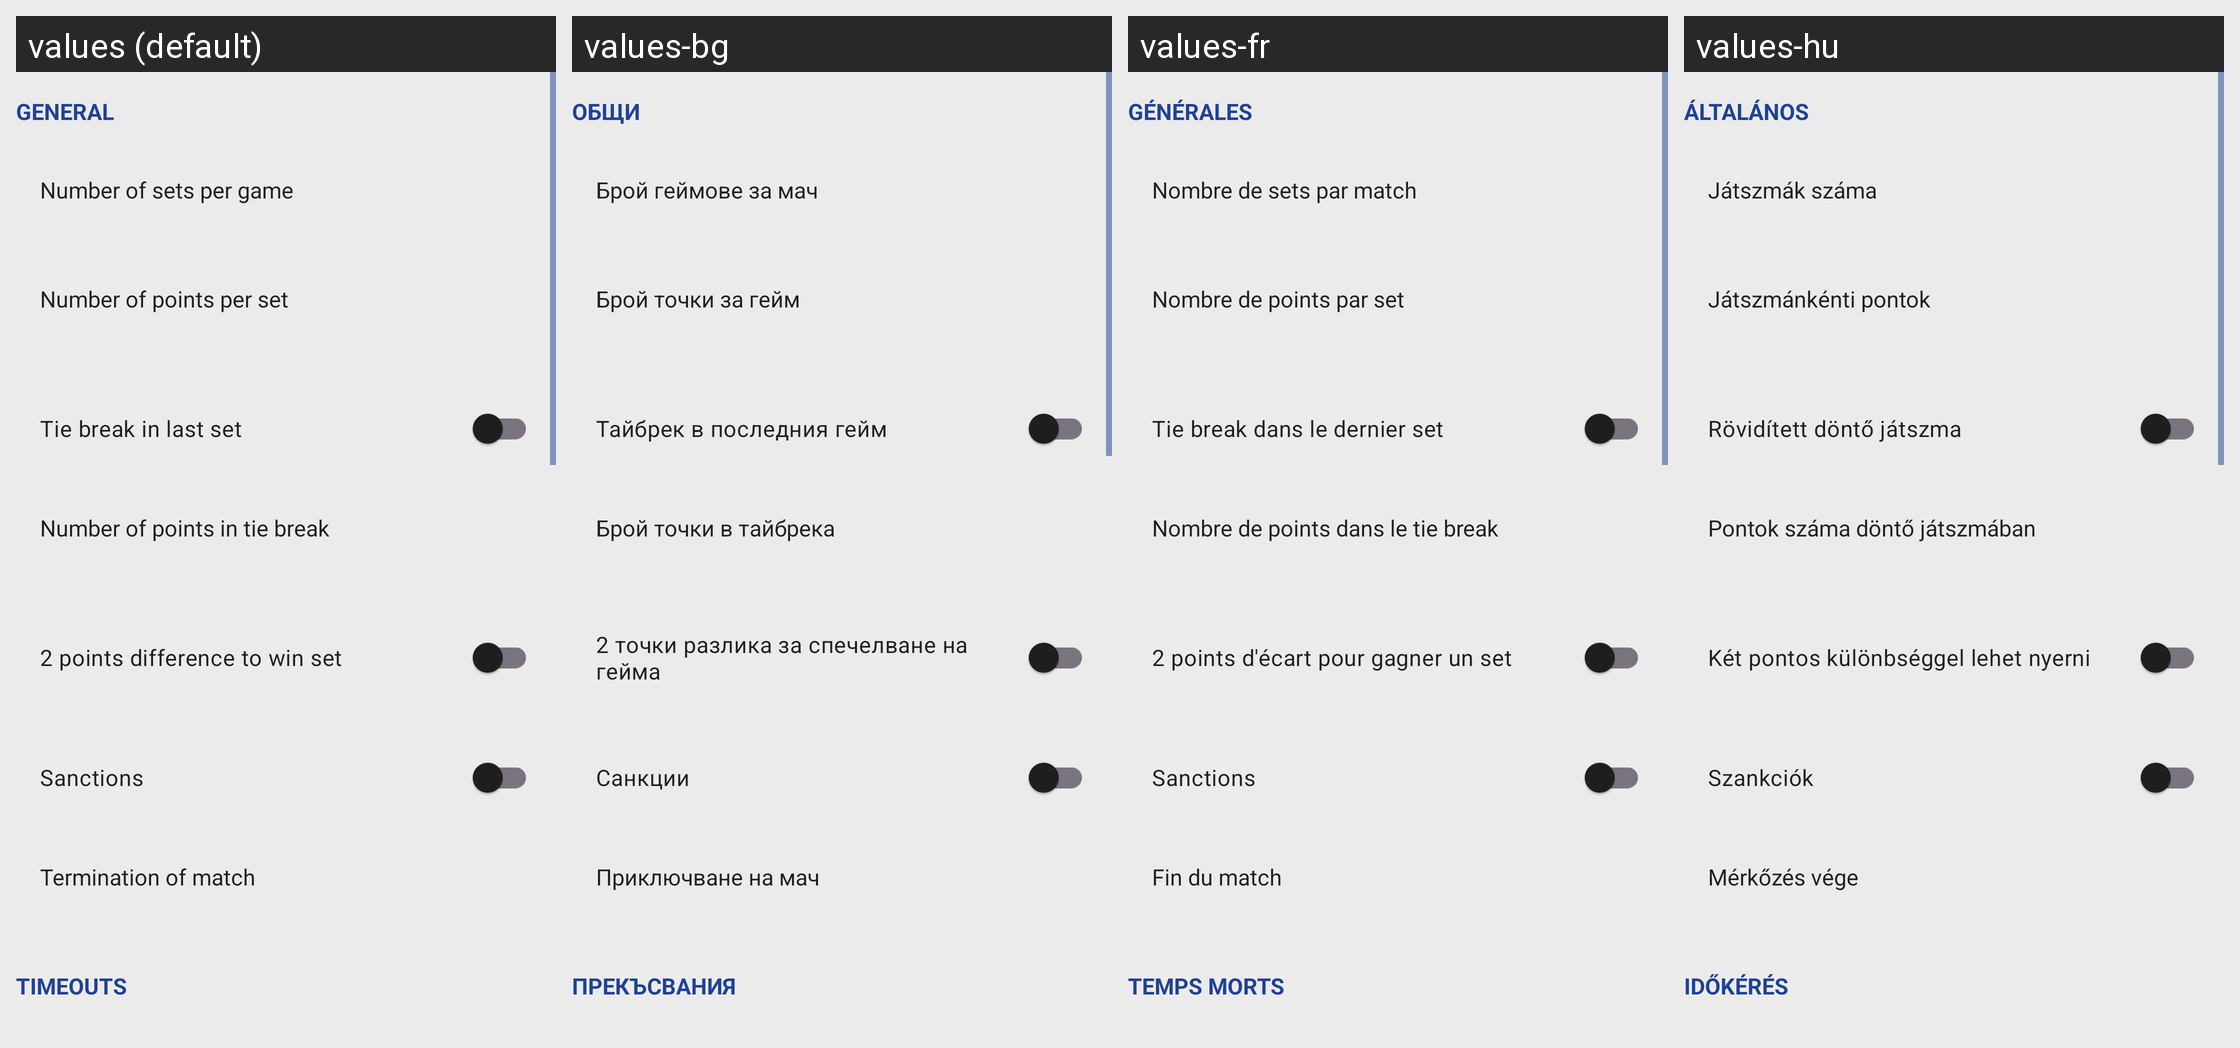

The same Android screen rendered under several of its app's locales, left to right. List the strings drawn on it with the default value and each locale's translation.
Android screen res/layout/fragment_indoor_rules.xml rendered under 4 locales, left to right: values (default), values-bg, values-fr, values-hu. Device: Nexus 5 (rendered at 1080×1920; each locale shown at half size, 540×960, under a caption strip naming it); theme AppTheme.
Other locales in the repository, not shown: values-ar, values-ca, values-de, values-el, values-es, values-et, values-it, values-nl, values-pl, values-pt, values-pt-rBR, values-ru, values-tr.
Strings drawn on this screen, with the default value and each locale's value (text and hints the layout hard-codes, and strings that could not be matched under every locale, appear in the picture but are not listed):

general_rules
  values: General
  values-bg: Общи
  values-fr: Générales
  values-hu: Általános

rules_sets_per_game
  values: Number of sets per game
  values-bg: Брой геймове за мач
  values-fr: Nombre de sets par match
  values-hu: Játszmák száma

rules_points_per_set
  values: Number of points per set
  values-bg: Брой точки за гейм
  values-fr: Nombre de points par set
  values-hu: Játszmánkénti pontok

rules_tie_break
  values: Tie break in last set
  values-bg: Тайбрек в последния гейм
  values-fr: Tie break dans le dernier set
  values-hu: Rövidített döntő játszma

rules_points_in_tie_break
  values: Number of points in tie break
  values-bg: Брой точки в тайбрека
  values-fr: Nombre de points dans le tie break
  values-hu: Pontok száma döntő játszmában

rules_two_points_difference
  values: 2 points difference to win set
  values-bg: 2 точки разлика за спечелване на гейма
  values-fr: 2 points d'écart pour gagner un set
  values-hu: Két pontos különbséggel lehet nyerni

rules_sanctions
  values: Sanctions
  values-bg: Санкции
  values-fr: Sanctions
  values-hu: Szankciók

rules_match_termination
  values: Termination of match
  values-bg: Приключване на мач
  values-fr: Fin du match
  values-hu: Mérkőzés vége

timeouts_tab
  values: Timeouts
  values-bg: Прекъсвания
  values-fr: Temps morts
  values-hu: Időkérés
